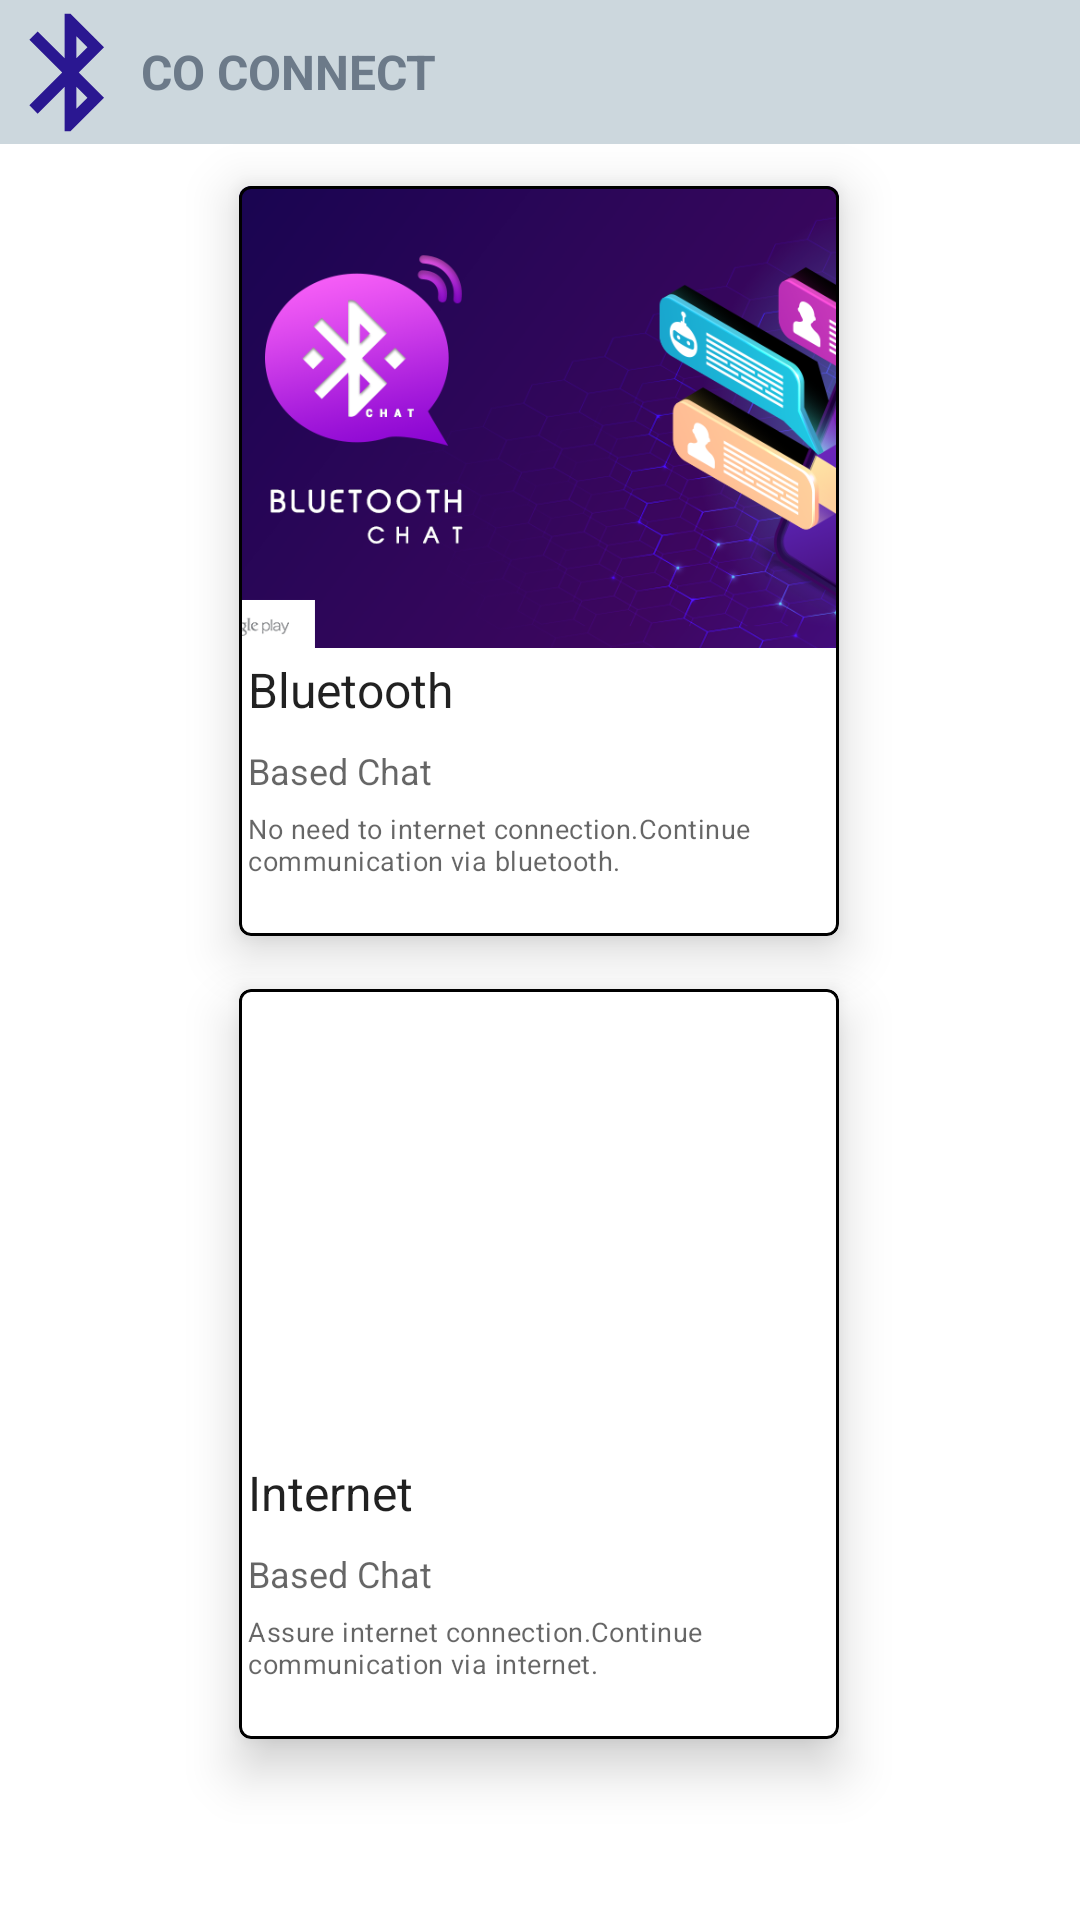

Produce the Android XML layout that renders to this screen, including the resource entries it uses.
<!-- AndroidManifest.xml: application theme Theme.AnalogBluetoothChat -->
<!-- res/layout/activity_to_multiple_page.xml -->
<?xml version="1.0" encoding="utf-8"?>
<androidx.constraintlayout.widget.ConstraintLayout xmlns:android="http://schemas.android.com/apk/res/android"
    xmlns:app="http://schemas.android.com/apk/res-auto"
    xmlns:tools="http://schemas.android.com/tools"
    android:layout_width="match_parent"
    android:layout_height="match_parent"
    android:background="@drawable/background_7"
    tools:context=".toMultiplePage">

    <androidx.appcompat.widget.Toolbar
        android:id="@+id/toolbar"
        android:layout_width="match_parent"
        android:layout_height="48dp"
        android:background="?attr/colorPrimary"
        android:backgroundTint="#ccd7dd"
        android:minHeight="?attr/actionBarSize"
        android:theme="?attr/actionBarTheme"
        app:layout_constraintBottom_toBottomOf="parent"
        app:layout_constraintEnd_toEndOf="parent"
        app:layout_constraintHorizontal_bias="0.0"
        app:layout_constraintStart_toStartOf="parent"
        app:layout_constraintTop_toTopOf="parent"
        app:layout_constraintVertical_bias="0.0" />

    <ImageView
        android:id="@+id/imageView2"
        android:layout_width="47dp"
        android:layout_height="48dp"
        android:src="@drawable/ic_baseline_bluetooth_24"
        app:layout_constraintBottom_toBottomOf="@+id/toolbar"
        app:layout_constraintEnd_toEndOf="@+id/toolbar"
        app:layout_constraintHorizontal_bias="0.0"
        app:layout_constraintStart_toStartOf="@+id/toolbar"
        app:layout_constraintTop_toTopOf="parent"
        app:layout_constraintVertical_bias="0.0" />

    <TextView
        android:id="@+id/textViewMultiple"
        android:layout_width="137dp"
        android:layout_height="48dp"
        android:textSize="16dp"
        android:gravity="center"
        android:text="CO CONNECT"
        android:textColor="#6C7A89"
        android:textStyle="bold"
        android:textAlignment="textStart"
        app:layout_constraintBottom_toBottomOf="@+id/imageView2"
        app:layout_constraintEnd_toEndOf="@+id/toolbar"
        app:layout_constraintHorizontal_bias="0.0"
        app:layout_constraintStart_toEndOf="@+id/imageView2"
        app:layout_constraintTop_toTopOf="parent"
        app:layout_constraintVertical_bias="1.0" />


    <com.google.android.material.card.MaterialCardView
        android:id="@+id/card2"
        android:layout_width="200dp"
        android:layout_height="250dp"
        android:layout_margin="8dp"
        app:cardElevation="10dp"
        app:layout_constraintBottom_toBottomOf="parent"
        app:layout_constraintEnd_toEndOf="parent"
        app:layout_constraintHorizontal_bias="0.497"
        app:layout_constraintStart_toStartOf="parent"
        app:layout_constraintTop_toTopOf="parent"
        app:layout_constraintVertical_bias="0.86"
        app:rippleColor="#CAA8A8"
        app:strokeColor="#000"
        app:strokeWidth="1dp">

        <LinearLayout
            android:layout_width="match_parent"
            android:layout_height="wrap_content"
            android:orientation="vertical">

            

            <ImageView
                android:layout_width="match_parent"
                android:layout_height="154dp"
                android:contentDescription="Bluetooth"
                android:paddingLeft="105dp"
                android:paddingRight="65dp"
                android:scaleType="centerCrop"
                app:srcCompat="@drawable/chat_intefrnet" />

            <LinearLayout
                android:layout_width="match_parent"
                android:layout_height="wrap_content"
                android:orientation="vertical"
                android:padding="3dp">

                
                <TextView
                    android:layout_width="wrap_content"
                    android:layout_height="wrap_content"
                    android:text="Internet"
                    android:textAppearance="?attr/textAppearanceListItem" />

                <TextView
                    android:layout_width="wrap_content"
                    android:layout_height="wrap_content"
                    android:layout_marginTop="8dp"
                    android:text="Based Chat"
                    android:textAppearance="?attr/textAppearanceHeadline5"
                    android:textColor="?android:attr/textColorSecondary"
                    android:textSize="12dp" />

                <TextView
                    android:layout_width="wrap_content"
                    android:layout_height="wrap_content"
                    android:layout_marginTop="5dp"
                    android:text="Assure internet connection.Continue communication via internet."
                    android:textAppearance="?attr/textAppearanceBody2"
                    android:textColor="?android:attr/textColorSecondary"
                    android:textSize="9dp" />

            </LinearLayout>


        </LinearLayout>


    </com.google.android.material.card.MaterialCardView>

    <com.google.android.material.card.MaterialCardView
        android:id="@+id/card1"
        android:layout_width="200dp"
        android:layout_height="250dp"
        android:layout_margin="8dp"
        app:cardElevation="10dp"
        app:layout_constraintBottom_toTopOf="@+id/card2"
        app:layout_constraintEnd_toEndOf="parent"
        app:layout_constraintHorizontal_bias="0.497"
        app:layout_constraintStart_toStartOf="parent"
        app:layout_constraintTop_toTopOf="parent"
        app:layout_constraintVertical_bias="0.848"
        app:rippleColor="#CAA8A8"
        app:strokeColor="#000"
        app:strokeWidth="1dp">

        <LinearLayout
            android:layout_width="match_parent"
            android:layout_height="wrap_content"
            android:orientation="vertical">

            

            <ImageView
                android:layout_width="match_parent"
                android:layout_height="154dp"
                android:contentDescription="Bluetooth"
                android:paddingLeft="125dp"
                android:paddingRight="65dp"
                android:scaleType="centerCrop"
                app:srcCompat="@drawable/card_bluetoth_chat" />

            <LinearLayout
                android:layout_width="match_parent"
                android:layout_height="wrap_content"
                android:orientation="vertical"
                android:padding="3dp">

                
                <TextView
                    android:layout_width="wrap_content"
                    android:layout_height="wrap_content"
                    android:text="Bluetooth"
                    android:textAppearance="?attr/textAppearanceListItem" />

                <TextView
                    android:layout_width="wrap_content"
                    android:layout_height="wrap_content"
                    android:layout_marginTop="8dp"
                    android:text="Based Chat"
                    android:textAppearance="?attr/textAppearanceHeadline5"
                    android:textColor="?android:attr/textColorSecondary"
                    android:textSize="12dp" />

                <TextView
                    android:layout_width="wrap_content"
                    android:layout_height="wrap_content"
                    android:layout_marginTop="5dp"
                    android:text="No need to internet connection.Continue communication via bluetooth."
                    android:textAppearance="?attr/textAppearanceBody2"
                    android:textColor="?android:attr/textColorSecondary"
                    android:textSize="9dp" />

            </LinearLayout>


        </LinearLayout>


    </com.google.android.material.card.MaterialCardView>

</androidx.constraintlayout.widget.ConstraintLayout>
<!-- resources referenced by this layout -->
<resources>
  <!-- drawable card_bluetoth_chat: png bitmap (drawable-v24, 239671 bytes) -->
  <!-- drawable ic_baseline_bluetooth_24 (drawable) -->
  <vector android:height="24dp" android:tint="#2A1791"
      android:viewportHeight="24" android:viewportWidth="24"
      android:width="24dp" xmlns:android="http://schemas.android.com/apk/res/android">
      <path android:fillColor="@android:color/white" android:pathData="M17.71,7.71L12,2h-1v7.59L6.41,5 5,6.41 10.59,12 5,17.59 6.41,19 11,14.41L11,22h1l5.71,-5.71 -4.3,-4.29 4.3,-4.29zM13,5.83l1.88,1.88L13,9.59L13,5.83zM14.88,16.29L13,18.17v-3.76l1.88,1.88z"/>
  </vector>
  <style name="Theme.AnalogBluetoothChat" parent="Theme.MaterialComponents.Light.DarkActionBar">
          
          <item name="colorPrimary">@color/purple_500</item>
          <item name="colorPrimaryVariant">@color/purple_700</item>
          <item name="colorOnPrimary">@color/white</item>
          
          <item name="colorSecondary">@color/teal_200</item>
          <item name="colorSecondaryVariant">@color/teal_700</item>
          <item name="colorOnSecondary">@color/black</item>
          
          <item name="android:statusBarColor" tools:targetApi="l">?attr/colorPrimaryVariant</item>
          
      </style>
  <!-- not gathered from this repository: default colours our renderer supplied (Android Studio template values) -->
  <color name="purple_500">#FF6200EE</color>
  <color name="purple_700">#FF3700B3</color>
  <color name="teal_200">#FF03DAC5</color>
  <color name="teal_700">#FF018786</color>
  <color name="black">#FF000000</color>
  <color name="white">#FFFFFFFF</color>
</resources>
